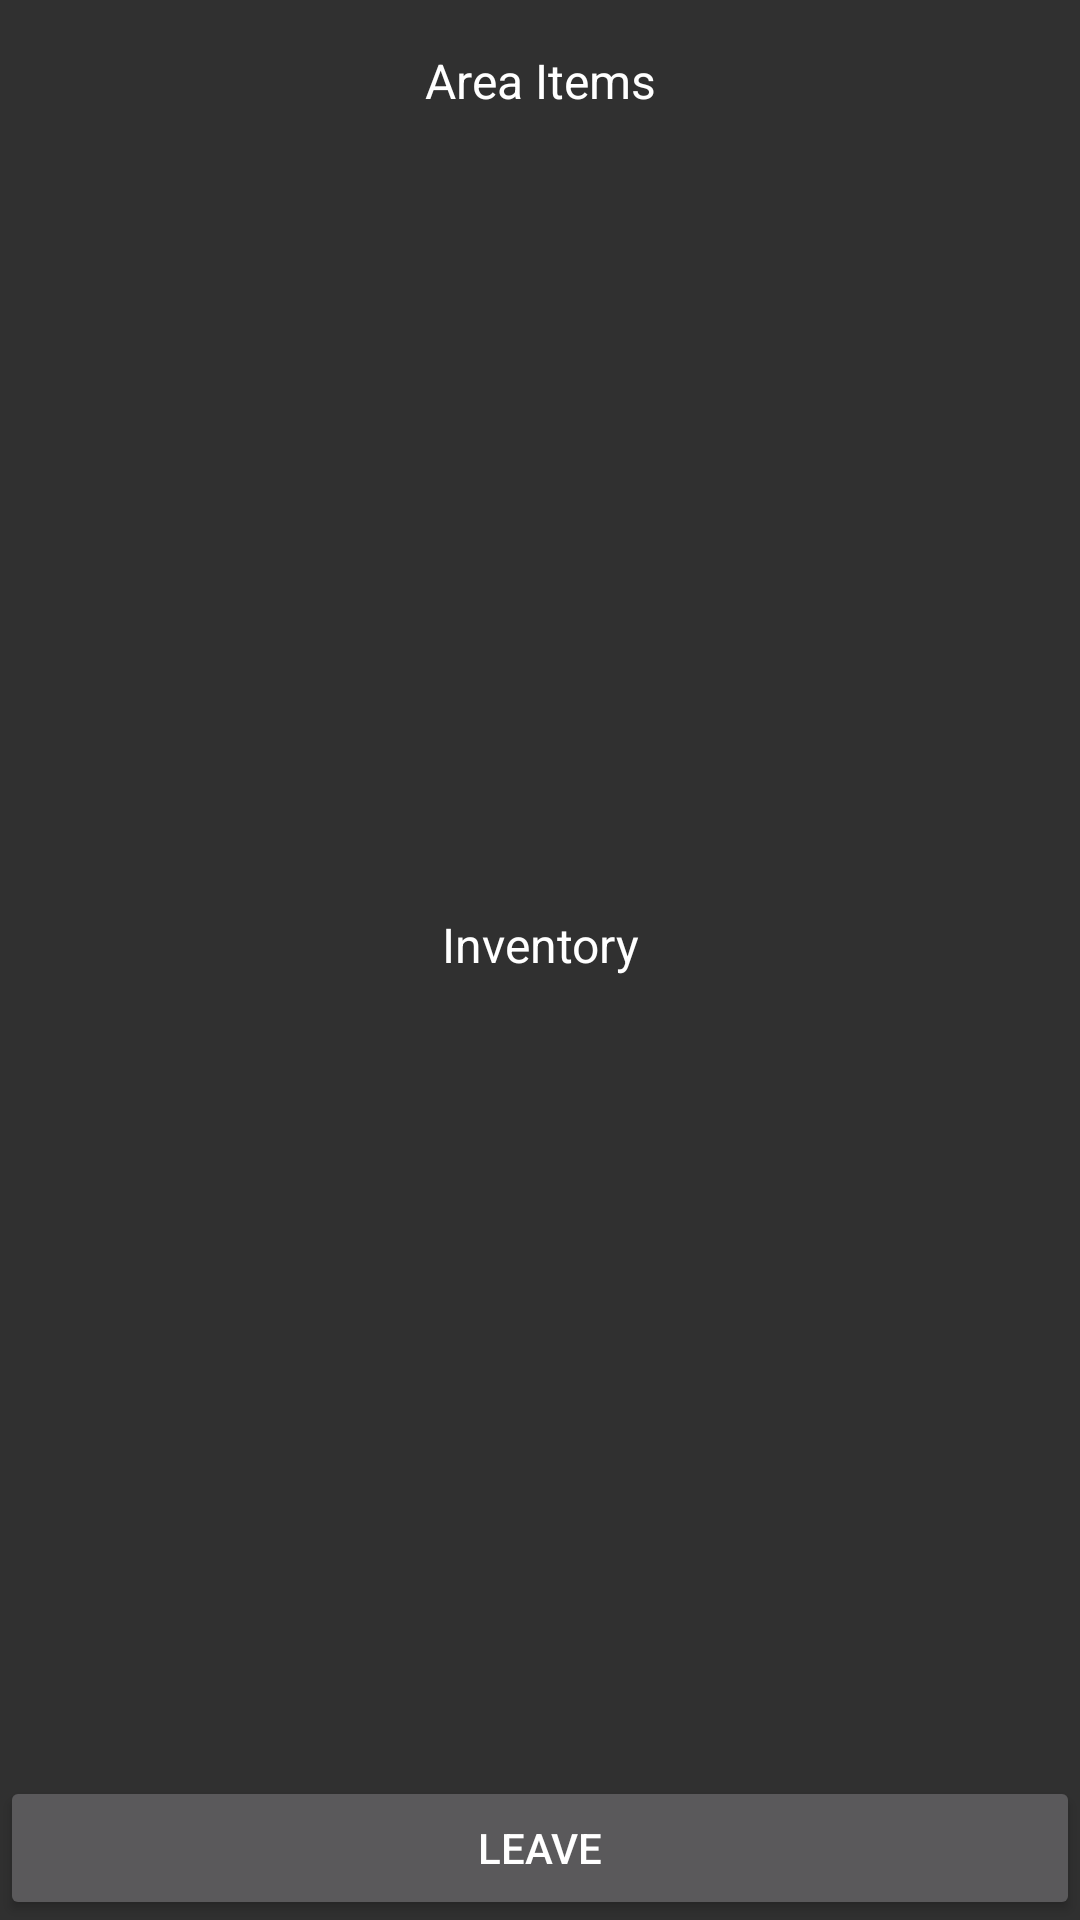

Layout XML and referenced resources for this Android screen:
<!-- AndroidManifest.xml: application theme AppTheme -->
<!-- res/layout/activity_market.xml -->
<?xml version="1.0" encoding="utf-8"?>
<android.support.constraint.ConstraintLayout xmlns:android="http://schemas.android.com/apk/res/android"
    xmlns:app="http://schemas.android.com/apk/res-auto"
    xmlns:tools="http://schemas.android.com/tools"
    android:layout_width="match_parent"
    android:layout_height="match_parent"
    tools:context=".MarketActivity">

    <LinearLayout
        android:id="@+id/buyLayout"
        android:layout_width="match_parent"
        android:layout_height="0dp"
        android:layout_weight="1"
        android:orientation="vertical"
        android:paddingStart="16dp"
        android:paddingTop="16dp"
        android:paddingEnd="16dp"
        android:paddingBottom="8dp"
        app:layout_constraintBottom_toTopOf="@+id/sellLayout"
        app:layout_constraintEnd_toEndOf="parent"
        app:layout_constraintStart_toStartOf="parent"
        app:layout_constraintTop_toTopOf="parent">

        <TextView
            android:id="@+id/buyTextView"
            android:layout_width="match_parent"
            android:layout_height="wrap_content"
            android:layout_gravity="fill"
            android:includeFontPadding="true"
            android:text="@string/market_area_items"
            android:textAlignment="center"
            android:textAppearance="@style/TextAppearance.AppCompat.Subhead" />

        <android.support.v7.widget.RecyclerView
            android:id="@+id/buyRecyclerView"
            android:layout_width="match_parent"
            android:layout_height="wrap_content"
            android:scrollbars="horizontal" />
    </LinearLayout>

    <LinearLayout
        android:id="@+id/sellLayout"
        android:layout_width="match_parent"
        android:layout_height="0dp"
        android:layout_weight="1"
        android:orientation="vertical"
        android:paddingStart="16dp"
        android:paddingTop="8dp"
        android:paddingEnd="16dp"
        android:paddingBottom="16dp"
        app:layout_constraintBottom_toTopOf="@+id/buttonLayout"
        app:layout_constraintEnd_toEndOf="parent"
        app:layout_constraintStart_toStartOf="parent"
        app:layout_constraintTop_toBottomOf="@+id/buyLayout">

        <TextView
            android:id="@+id/sellTextView"
            android:layout_width="match_parent"
            android:layout_height="wrap_content"
            android:layout_gravity="fill"
            android:includeFontPadding="true"
            android:text="@string/market_inventory_items"
            android:textAlignment="center"
            android:textAppearance="@style/TextAppearance.AppCompat.Subhead" />

        <android.support.v7.widget.RecyclerView
            android:id="@+id/sellRecyclerView"
            android:layout_width="match_parent"
            android:layout_height="wrap_content"
            android:scrollbars="horizontal" />
    </LinearLayout>

    <LinearLayout
        android:id="@+id/buttonLayout"
        android:layout_width="match_parent"
        android:layout_height="wrap_content"
        android:orientation="vertical"
        app:layout_constraintBottom_toBottomOf="parent"
        app:layout_constraintEnd_toEndOf="parent"
        app:layout_constraintStart_toStartOf="parent">

        <Button
            android:id="@+id/leaveButton"
            android:layout_width="match_parent"
            android:layout_height="wrap_content"
            android:text="@string/options_leave" />

        <FrameLayout
            android:id="@+id/statusBar"
            android:layout_width="match_parent"
            android:layout_height="match_parent">

        </FrameLayout>
    </LinearLayout>

</android.support.constraint.ConstraintLayout>
<!-- resources referenced by this layout -->
<resources>
  <string name="market_area_items">Area Items</string>
  <string name="market_inventory_items">Inventory</string>
  <string name="options_leave">Leave</string>
  <style name="AppTheme" parent="Theme.AppCompat.NoActionBar">
          
          <item name="colorPrimary">@color/colorPrimary</item>
          <item name="colorPrimaryDark">@color/colorPrimaryDark</item>
          <item name="colorAccent">@color/colorAccent</item>
          <item name="android:windowAnimationStyle">@style/WindowAnimationStyle</item>
      </style>
  <style name="WindowAnimationStyle">
          <item name="android:windowEnterAnimation">@android:anim/fade_in</item>
          <item name="android:windowExitAnimation">@android:anim/fade_out</item>
      </style>
  <!-- not gathered from this repository: default colours our renderer supplied (Android Studio template values) -->
  <color name="colorPrimary">#FF6200EE</color>
  <color name="colorPrimaryDark">#FF3700B3</color>
  <color name="colorAccent">#FF03DAC5</color>
</resources>
